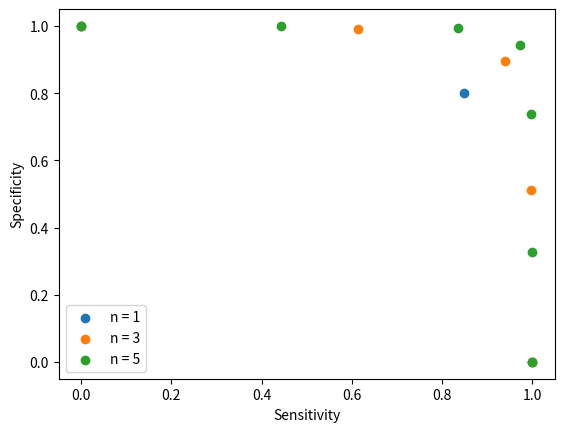

Write the Python code that produced this figure.
import sys
from typing import List, Tuple
import matplotlib.pyplot as plt

class OperatingCharacteristic:
    specificities: List[float]
    sensitivities: List[float]

    def __init__(self, specificities: List[float], sensitivities: List[float]):
        self.specificities = specificities
        self.sensitivities = sensitivities

        if len(sensitivities) != len(specificities):
            raise ValueError("Received a differing amount of sensitivities and specificities.")


class NaiveClassifier:
    """
    Operates by generating n independent random variables that have a positive or negative outcome dictated
    by an identical sensitivity and specificity.

    Calling this classifier naive is a bit of a misnomer. Instead it is the model that is naive:
    this classifier is capable or repeated probes each one of which provides binary evidence
    and is independent and identically distributed.

    That's more powerful than naive, but unrealistic and hence naive. Simple to model, so here it
    is.
    """
    specificity: float
    sensitivity: float

    def __init__(self, specificity: float, sensitivity: float):
        self.specificity = specificity
        self.sensitivity = sensitivity

        errors = []
        if specificity > 1:
            errors.append("Specificity cannot be greater than 1, received " + str(specificity) + ".")
        if sensitivity > 1:
            errors.append("Sensitivity cannot be greater than 1, received " + str(sensitivity) + ".")
        if specificity < 0:
            errors.append("Specificity cannot be less than 0, received " + str(specificity) + ".")
        if sensitivity < 0:
            errors.append("Sensitivity cannot be less than 0, received " + str(sensitivity) + ".")

        if errors:
            raise ValueError(", ".join(errors))

    def operating_characteristics(self, n_questions: int) -> List[OperatingCharacteristic]:
        """
        Why return multiple characteristics all at once?

        Iterative multiplication is often faster than floating point powers (exponentiation).
        Moreover, the previous powers are relevant in the following (or previous depending on p or q),
        operating point of the characteristic. So it is cheaper to compute the n'th characteristic
        from the (n-1)'th characteristic (it is O(n)).

        Since I want to visualize multiple characteristics, just compute them all up to the last one
        of interest.
        """
        assert n_questions >= 0

        sensitivity_combos = combinatorics(self.sensitivity, n_questions)
        sensitivities_by_n = probability_sums(sensitivity_combos)

        specificity_combos = combinatorics(self.specificity, n_questions)
        specificities_by_n = []
        for sum in probability_sums(specificity_combos):
            specificity_n = list(reversed(sum))
            specificities_by_n.append(specificity_n)

        return [
            OperatingCharacteristic(sensitivities, specificities)
            for (sensitivities, specificities)
            in zip(sensitivities_by_n, specificities_by_n)
        ]


def combinatorics(p: float, n: int) -> List[List[float]]:
    """
    There is this nice triangle pattern for computing the terms in (p + q)^n.

    For n = 0, the single term is 1.
    For n = 1, the terms are [p, q].
    For n = 2, the terms are [p^2, 2pq, q^2].
    For n = 3, the terms are [p^3, 3p^2q, 3pq^2, q^3].

    The evolving pattern is of course recursion: (p + q)^n = p(p + q)^(n-1) + q(p + q)^(n-1),
    multiply the n-1 list by p and q, insert 0 at the end and beginning respectively, then
    sum the corresponding terms of the lists.

    Of course each term is nCr p^(n-r) q^r or something like that.
    """
    assert n >= 0
    q = 1 - p

    current = [1]
    combinations = [current]

    for i in range(0, n):
        current_p = [p * combo for combo in current]
        current_q = [q * combo for combo in current]

        current_p.append(0)
        current_q.insert(0, 0)

        current = [left + right for (left, right) in zip(current_p, current_q)]
        combinations.append(current)

    return combinations


def probability_sums(combinatorics: List[List[float]]) -> List[List[float]]:
    sums = []
    for combinations in combinatorics:
        current_sum = 0
        sum = [current_sum]
        for term in combinations:
            current_sum += term
            sum.append(current_sum)
        sums.append(sum)

    return sums


def graph(characteristics: List[OperatingCharacteristic]):
    fig, ax = plt.subplots()
    for operating_characteristic in characteristics[1:7:2]:
        label = "n = " + str(len(operating_characteristic.sensitivities) - 2)
        ax.scatter(operating_characteristic.sensitivities, operating_characteristic.specificities, label=label)

    ax.set_xlabel("Sensitivity")
    ax.set_ylabel("Specificity")

    ax.legend()

    plt.show()


def main():
    classifier = NaiveClassifier(0.85, 0.8)
    characteristics = classifier.operating_characteristics(20)
    graph(characteristics)


if __name__ == '__main__':
    sys.exit(main())